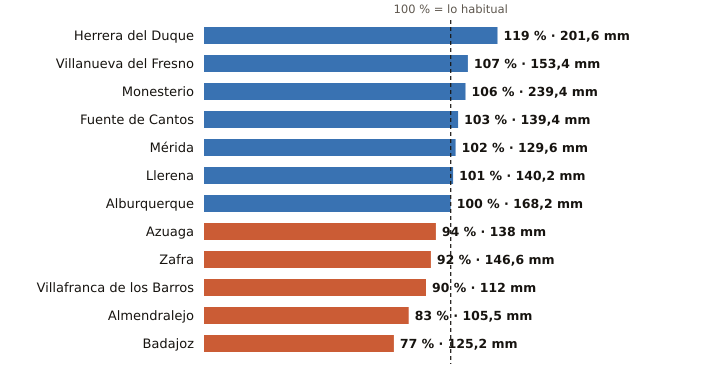

The data file committed next to this chart (first rows):
estacion, provincia, indicativo, mm_otono, referencia_mm, pct, periodo_referencia, hasta, hora
Herrera del Duque, Badajoz, 4244X, 201.6, 170.1, 119, 2001-2025, 2026-11-28, 15
Villanueva del Fresno, Badajoz, 4497X, 153.4, 142.7, 107, 2008-2025, 2026-11-28, 15
Monesterio, Badajoz, 4499X, 239.4, 225.1, 106, 2006-2025, 2026-11-28, 15
Fuente de Cantos, Badajoz, 4501X, 139.4, 135.8, 103, 2008-2025, 2026-11-28, 15
Mérida, Badajoz, 4410X, 129.6, 127.4, 102, 1991-2020, 2026-11-28, 15
Llerena, Badajoz, 4386B, 140.2, 139.0, 101, 2009-2025, 2026-11-28, 15
Alburquerque, Badajoz, 4464X, 168.2, 168.2, 100, 2008-2025, 2026-11-28, 15
Azuaga, Badajoz, 5473X, 138.0, 146.2, 94, 2003-2025, 2026-11-28, 15
Zafra, Badajoz, 4427X, 146.6, 159.4, 92, 2003-2025, 2026-11-28, 15
Villafranca de los Barros, Badajoz, 4395X, 112.0, 123.8, 90, 2008-2025, 2026-11-28, 15
Almendralejo, Badajoz, 4436Y, 105.5, 127.8, 83, 2009-2025, 2026-11-28, 14
Badajoz, Badajoz, 4478X, 125.2, 161.7, 77, 2002-2025, 2026-11-28, 15
